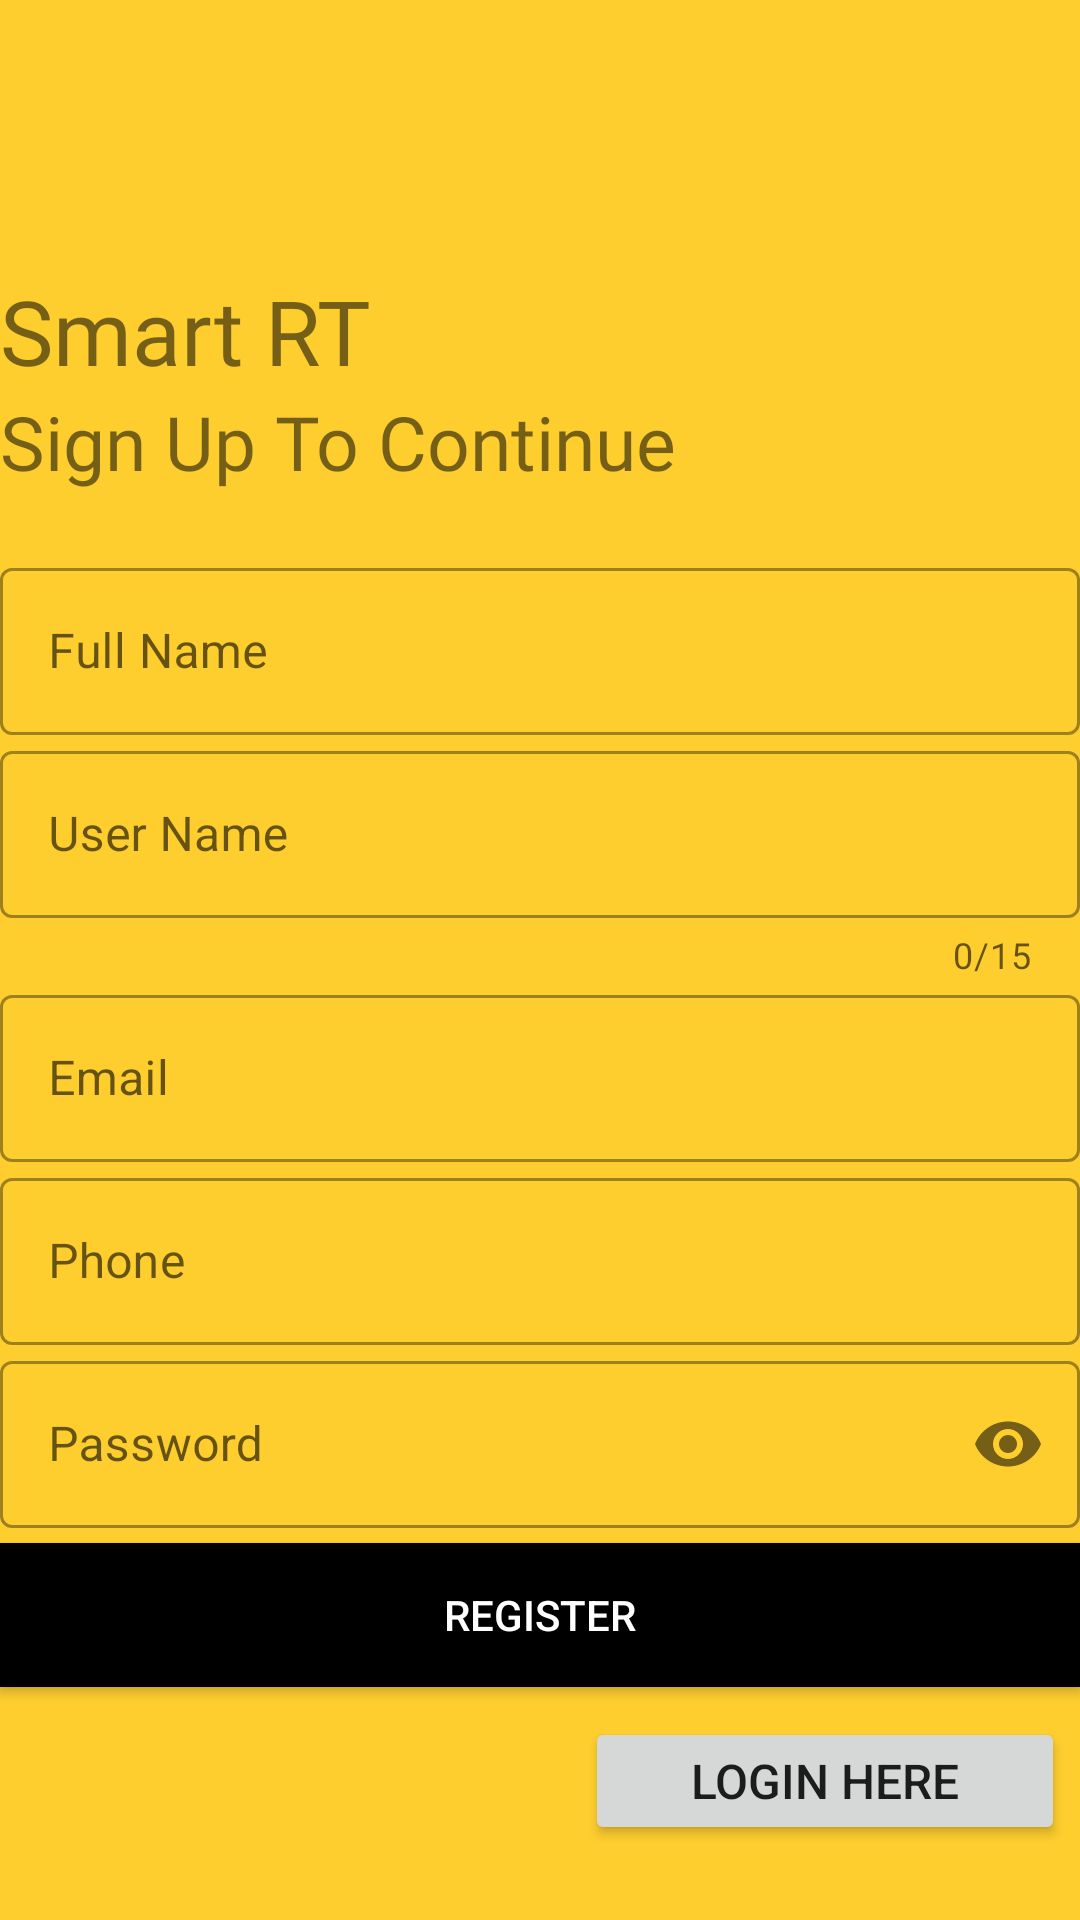

Here is an Android app screen rendered from its layout file. Give the layout XML and the strings, colors and styles it references.
<!-- AndroidManifest.xml: application theme Theme.SmartHRT -->
<!-- res/layout/activity_sign_up.xml -->
<?xml version="1.0" encoding="utf-8"?>
<LinearLayout xmlns:android="http://schemas.android.com/apk/res/android"
    xmlns:app="http://schemas.android.com/apk/res-auto"
    xmlns:tools="http://schemas.android.com/tools"
    android:layout_width="match_parent"
    android:layout_height="match_parent"
    tools:context=".SignUp"
    android:orientation="vertical"
    android:background="#fece2f">

    <ImageView

        android:layout_width="wrap_content"
        android:layout_height="90dp"
        android:transitionName="logo_image"
        android:foregroundGravity="center"
        android:src="@drawable/logo_login" />

    <TextView
        android:id="@+id/logo_name"
        android:layout_width="wrap_content"
        android:layout_height="wrap_content"
        android:transitionName="logo_text"
        android:text="Smart RT"
        android:textSize="30sp"
        android:fontFamily="@font/arbutus"

        />
    <TextView
        android:id="@+id/logo_signin"
        android:layout_width="wrap_content"
        android:layout_height="wrap_content"
        android:fontFamily="@font/averia_gruesa_libre"
        android:text="Sign Up To Continue"
        android:textSize="25sp"
        android:transitionName="logo_desc"/>

    <LinearLayout
        android:layout_width="match_parent"
        android:layout_height="wrap_content"
        android:layout_marginTop="20dp"
        android:layout_marginBottom="20dp"
        android:orientation="vertical">     //password ke tiep username
        <com.google.android.material.textfield.TextInputLayout
            android:layout_width="match_parent"
            android:layout_height="wrap_content"
            android:id="@+id/reg_name"
            android:hint="Full Name"
            style="@style/Widget.MaterialComponents.TextInputLayout.OutlinedBox">
            <com.google.android.material.textfield.TextInputEditText
                android:layout_width="match_parent"
                android:layout_height="wrap_content"
                android:inputType="text"/>
        </com.google.android.material.textfield.TextInputLayout>

        <com.google.android.material.textfield.TextInputLayout
            android:layout_width="match_parent"
            android:layout_height="wrap_content"
            android:id="@+id/reg_username"
            android:hint="User Name"
            app:counterEnabled="true"
            app:counterMaxLength="15"
            style="@style/Widget.MaterialComponents.TextInputLayout.OutlinedBox">
            <com.google.android.material.textfield.TextInputEditText
                android:layout_width="match_parent"
                android:layout_height="wrap_content"
                android:inputType="text"/>
        </com.google.android.material.textfield.TextInputLayout>

        <com.google.android.material.textfield.TextInputLayout
            android:layout_width="match_parent"
            android:layout_height="wrap_content"
            android:id="@+id/reg_email"
            android:hint="Email"
            style="@style/Widget.MaterialComponents.TextInputLayout.OutlinedBox">
            <com.google.android.material.textfield.TextInputEditText
                android:layout_width="match_parent"
                android:layout_height="wrap_content"
                android:inputType="textEmailAddress"/>
        </com.google.android.material.textfield.TextInputLayout>

        <com.google.android.material.textfield.TextInputLayout
            android:layout_width="match_parent"
            android:layout_height="wrap_content"
            android:id="@+id/reg_PhoneNo"
            android:hint="Phone"
            style="@style/Widget.MaterialComponents.TextInputLayout.OutlinedBox">
            <com.google.android.material.textfield.TextInputEditText
                android:layout_width="match_parent"
                android:layout_height="wrap_content"
                android:inputType="number"/>
        </com.google.android.material.textfield.TextInputLayout>

        <com.google.android.material.textfield.TextInputLayout
            android:layout_width="match_parent"
            android:layout_height="wrap_content"
            android:id="@+id/reg_password"
            android:hint="Password"
            app:passwordToggleEnabled="true"
            android:transitionName="password_tran"
            style="@style/Widget.MaterialComponents.TextInputLayout.OutlinedBox">
            <com.google.android.material.textfield.TextInputEditText
                android:layout_width="match_parent"
                android:layout_height="wrap_content"
                android:inputType="textPassword"/>
        </com.google.android.material.textfield.TextInputLayout>


        <Button
            android:id="@+id/reg_btn"
            android:layout_width="match_parent"
            android:layout_height="wrap_content"
            android:layout_marginTop="5dp"
            android:layout_marginBottom="5dp"
            android:background="#000000"
            android:onClick="registerUser"
            android:text="Register"
            android:textColor="#fff"
            />

        <Button
            android:id="@+id/reg_login_btn"
            android:layout_width="160dp"
            android:layout_height="wrap_content"
            android:layout_gravity="right"
            android:layout_margin="5dp"
            android:elevation="0dp"
            android:text="Login Here"
            android:textSize="16sp"
            android:transitionName="login_signup_tran"
            />

    </LinearLayout>


</LinearLayout>
<!-- resources referenced by this layout -->
<resources>
  <style name="Theme.SmartHRT" parent="Theme.MaterialComponents.DayNight.NoActionBar">
          
          <item name="colorPrimary">@color/purple_500</item>
          <item name="colorPrimaryVariant">@color/purple_700</item>
          <item name="colorOnPrimary">@color/white</item>
          
          <item name="colorSecondary">@color/teal_200</item>
          <item name="colorSecondaryVariant">@color/teal_700</item>
          <item name="colorOnSecondary">@color/black</item>
          
          <item name="android:statusBarColor" tools:targetApi="l">?attr/colorPrimaryVariant</item>
          
      </style>
  <color name="purple_500">#FF6200EE</color>
  <color name="purple_700">#FF3700B3</color>
  <color name="white">#FFFFFFFF</color>
  <color name="teal_200">#FF03DAC5</color>
  <color name="teal_700">#FF018786</color>
  <color name="black">#FF000000</color>
</resources>
